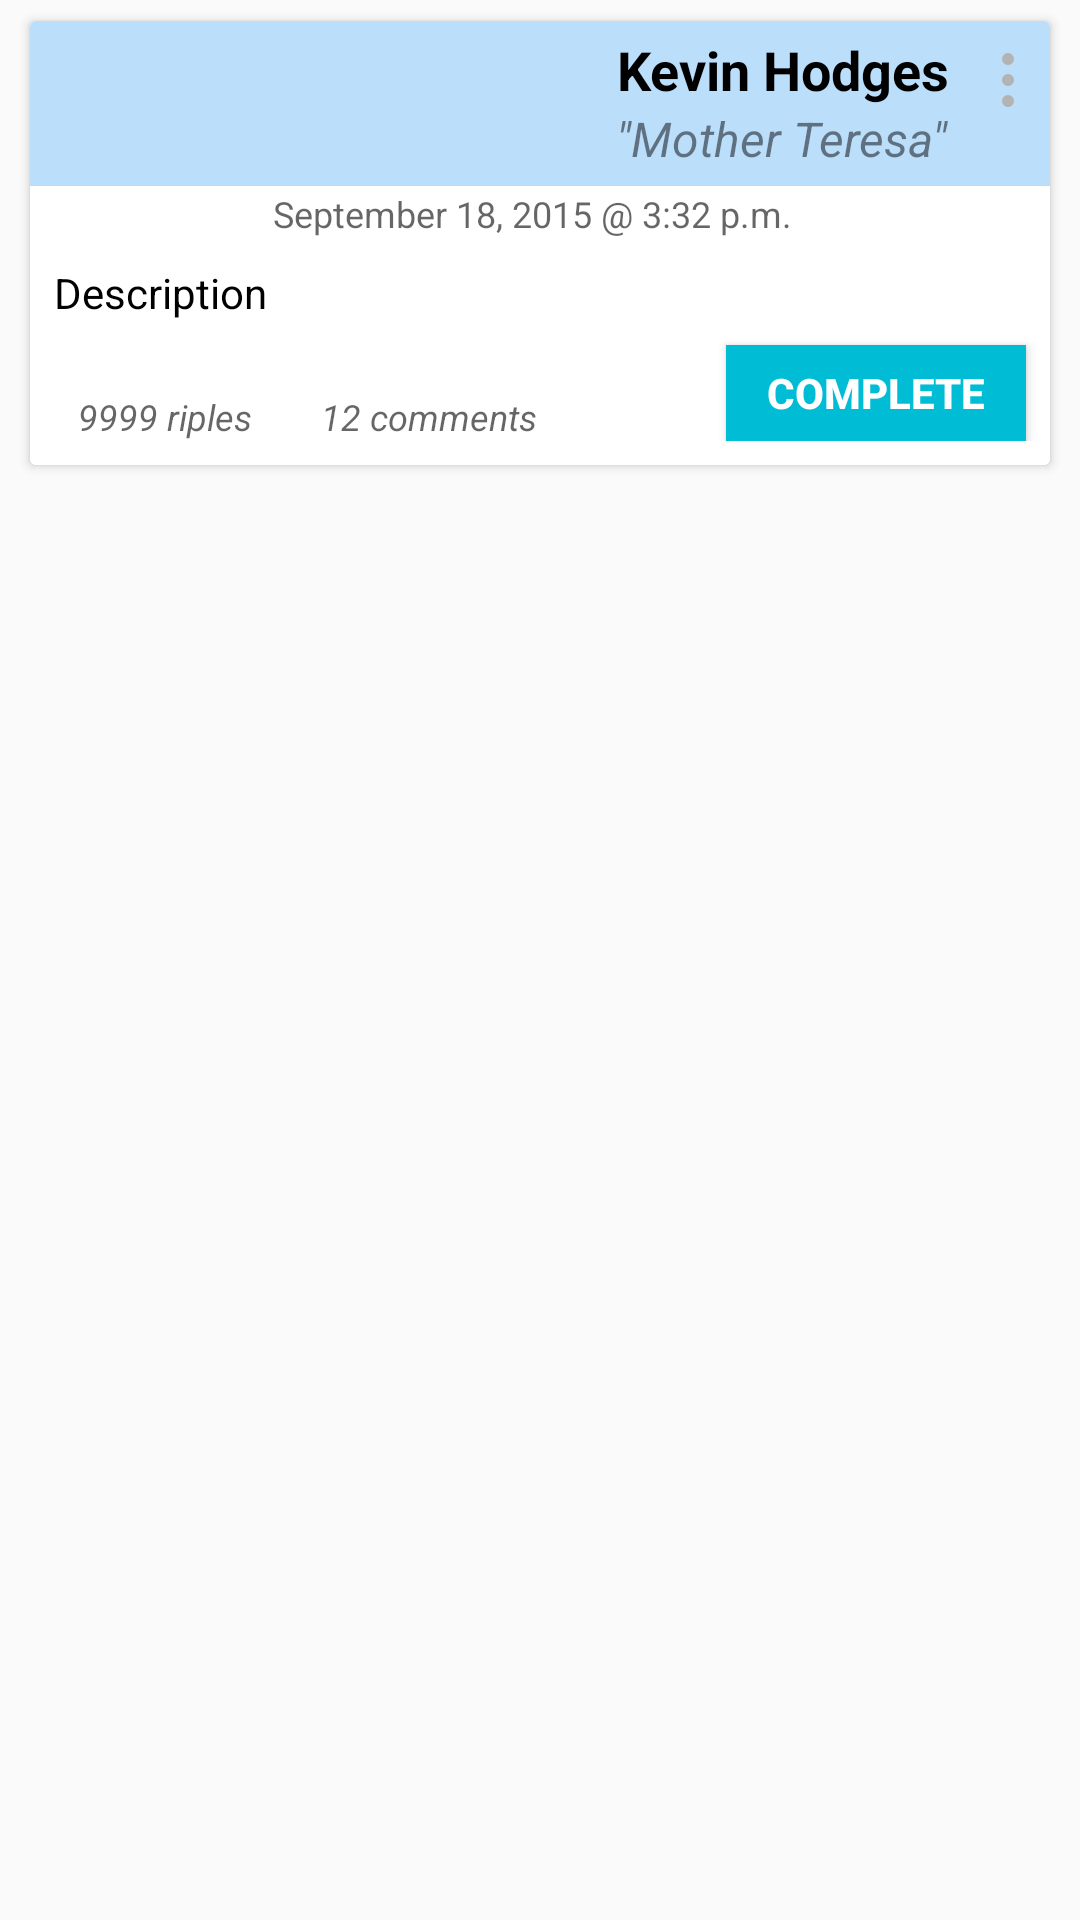

Here is an Android app screen rendered from its layout file. Give the layout XML and the strings, colors and styles it references.
<!-- AndroidManifest.xml: application theme AppTheme -->
<!-- res/layout/card_drop.xml -->
<?xml version="1.0" encoding="utf-8"?>

<LinearLayout xmlns:android="http://schemas.android.com/apk/res/android"
              xmlns:card_view="http://schemas.android.com/apk/res-auto"
              android:orientation="vertical"
              android:layout_width="match_parent"
              android:layout_height="wrap_content">



    <android.support.v7.widget.CardView
        android:id="@+id/card_trickle"
        android:layout_width="fill_parent"
        android:layout_height="wrap_content"
        card_view:cardCornerRadius="2dp"
        card_view:cardElevation="2dp"
        card_view:cardUseCompatPadding="true"
        android:layout_marginBottom="4dp"
        android:layout_marginTop="4dp"
        android:layout_marginLeft="8dp"
        android:layout_marginRight="8dp"
        android:background="#FFFFFF"
        card_view:cardPreventCornerOverlap="false"
        >

        <RelativeLayout
            android:id="@+id/top_layout"
            android:layout_width="fill_parent"
            android:layout_height="wrap_content"
            android:background="@drawable/custom_bg"
            android:paddingBottom="8dp">

            <android.support.v7.widget.Toolbar
                android:id="@+id/trickle_card_tool_bar"
                android:layout_width="match_parent"
                android:layout_height="55dp"
                android:background="@drawable/custom_bg_blue"
                />

            <ImageView
                android:id="@+id/other_profile_picture"
                android:layout_width="65dp"
                android:layout_height="65dp"
                android:layout_marginTop="8dp"
                android:layout_marginLeft="8dp"
                android:scaleType="centerCrop"
                android:src="@drawable/ic_user_default"/>

            <TextView
                android:id="@+id/name"
                android:layout_width="wrap_content"
                android:layout_height="wrap_content"
                android:layout_alignParentTop="true"
                android:layout_toRightOf="@+id/other_profile_picture"
                android:text="Kevin Hodges"
                android:textAlignment="center"
                android:textAppearance="?android:attr/textAppearanceMedium"
                android:textSize="18dp"
                android:textColor="#000000"
                android:singleLine="true"
                android:layout_alignTop="@+id/other_profile_picture"
                android:layout_marginLeft="8dp"
                android:layout_marginTop="4dp"
                android:layout_toStartOf="@+id/menu_button"
                android:layout_toLeftOf="@+id/menu_button"
                android:textStyle="bold"
                android:textIsSelectable="false"/>

            <TextView
                android:id="@+id/comment_created_at"
                android:layout_width="fill_parent"
                android:layout_height="wrap_content"
                android:text="September 18, 2015 @ 3:32 p.m."
                android:textAppearance="?android:attr/textAppearanceMedium"
                android:textSize="12dp"
                android:singleLine="true"
                android:gravity="left"
                android:layout_alignBottom="@+id/other_profile_picture"
                android:layout_alignRight="@+id/menu_button"
                android:layout_alignEnd="@+id/menu_button"
                android:layout_toRightOf="@+id/other_profile_picture"
                android:layout_marginLeft="8dp"
                android:layout_below="@+id/trickle_card_tool_bar"
                android:layout_marginTop="1dp"/>

            <TextView
                android:id="@+id/description"
                android:layout_width="fill_parent"
                android:layout_height="wrap_content"
                android:elegantTextHeight="false"
                android:enabled="true"
                android:focusable="false"
                android:maxLines="5"
                android:singleLine="false"
                android:text="Description"
                android:layout_below="@+id/other_profile_picture"
                android:textColor="@color/PrimaryText"
                android:textSize="14sp"
                android:layout_marginLeft="8dp"
                android:layout_marginRight="8dp"
                android:layout_marginTop="8dp"
                android:layout_marginBottom="8dp"/>

            <TextView
                android:id="@+id/riple_count"
                android:layout_width="wrap_content"
                android:layout_height="wrap_content"
                android:text="9999 riples"
                android:textAppearance="?android:attr/textAppearanceMedium"
                android:textSize="12sp"
                android:singleLine="true"
                android:gravity="start"
                android:layout_alignBottom="@+id/button_complete"
                android:layout_alignParentLeft="true"
                android:layout_alignParentStart="true"
                android:layout_toStartOf="@+id/comment_created_at"
                android:layout_marginLeft="16dp"
                android:layout_toLeftOf="@+id/comment_created_at"
                android:layout_alignParentEnd="true"
                android:textStyle="italic"
                android:layout_alignParentRight="true"
                />

            <TextView
                android:id="@+id/comment_count"
                android:layout_width="wrap_content"
                android:layout_height="wrap_content"
                android:text="12 comments"
                android:textAppearance="?android:attr/textAppearanceMedium"
                android:textSize="12sp"
                android:singleLine="true"
                android:layout_alignBottom="@+id/button_complete"
                android:layout_alignTop="@+id/riple_count"
                android:layout_below="@+id/description"
                android:textStyle="italic"
                android:layout_alignLeft="@+id/comment_created_at"
                android:layout_alignStart="@+id/comment_created_at"
                android:layout_marginLeft="16dp"
                android:layout_alignRight="@+id/comment_created_at"
                android:layout_alignEnd="@+id/comment_created_at"/>

            <Button
                style="?android:attr/buttonStyleSmall"
                android:layout_width="100dp"
                android:layout_height="wrap_content"
                android:text="COMPLETE"
                android:id="@+id/button_complete"
                android:layout_below="@+id/description"
                android:textSize="14dp"
                android:textColor="#ffffff"
                android:background="@drawable/button_bg"
                android:textStyle="bold"
                android:minHeight="32dp"

                android:layout_alignParentRight="true"
                android:layout_alignParentEnd="true"
                android:layout_marginRight="8dp"
                />



            <ImageView
                android:layout_width="wrap_content"
                android:layout_height="wrap_content"
                android:id="@+id/menu_button"
                android:layout_marginLeft="8dp"
                android:src="@drawable/menu_svg"
                android:layout_alignBottom="@+id/trickle_card_tool_bar"
                android:layout_marginBottom="16dp"
                android:layout_alignParentRight="true"
                android:layout_alignParentEnd="true"
                android:layout_alignParentTop="true"
                android:layout_marginRight="2dp"/>

            <TextView
                android:layout_width="wrap_content"
                android:layout_height="wrap_content"
                android:text="&quot;Mother Teresa&quot;"
                android:id="@+id/author_rank"
                android:textSize="16dp"
                android:singleLine="false"
                android:gravity="left|center_vertical|center_horizontal"
                android:layout_alignLeft="@+id/name"
                android:layout_alignStart="@+id/name"
                android:textStyle="italic"
                android:layout_below="@+id/name"
                android:textColor="#7d000000"
                android:layout_toStartOf="@+id/menu_button"
                android:layout_toLeftOf="@+id/menu_button"
                />


        </RelativeLayout>
    </android.support.v7.widget.CardView>

</LinearLayout>
<!-- resources referenced by this layout -->
<resources>
  <color name="PrimaryText">#000</color>
  <!-- drawable button_bg (drawable) -->
  <?xml version="1.0" encoding="utf-8"?>
  <selector xmlns:android="http://schemas.android.com/apk/res/android">
      <item android:drawable="@android:color/white" android:state_pressed="true"/>
      <item android:drawable="@android:color/white" android:state_focused="true"/>
      <item android:drawable="@color/AccentColor"/>
  </selector>
  <!-- drawable custom_bg (drawable) -->
  <?xml version="1.0" encoding="utf-8"?>
  
  <selector xmlns:android="http://schemas.android.com/apk/res/android">
  
      <item android:state_pressed="true">
          <shape>
              <solid android:color="@android:color/white"/>
          </shape>
      </item>
  
      <item>
          <shape>
              <solid android:color="@android:color/white"/>
          </shape>
      </item>
  </selector>
  <!-- drawable custom_bg_blue (drawable) -->
  <?xml version="1.0" encoding="utf-8"?>
  <selector xmlns:android="http://schemas.android.com/apk/res/android">
  
  
      <item android:state_pressed="true">
          <shape>
              <solid android:color="@color/colorHighlight"/>
          </shape>
      </item>
  
      <item>
          <shape>
              <solid android:color="#BBDEFB"/>
          </shape>
      </item>
  
  </selector>
  <!-- drawable menu_svg (drawable) -->
  <vector xmlns:android="http://schemas.android.com/apk/res/android"
          android:width="24dp"
          android:height="24dp"
          android:viewportWidth="24.0"
          android:viewportHeight="24.0">
      <path
          android:fillColor="#ffb3b3b3"
          android:pathData="M12,12m-2,0a2,2 0,1 1,4 0a2,2 0,1 1,-4 0"/>
      <path
          android:fillColor="#ffb3b3b3"
          android:pathData="M12,5m-2,0a2,2 0,1 1,4 0a2,2 0,1 1,-4 0"/>
      <path
          android:fillColor="#ffb3b3b3"
          android:pathData="M12,19m-2,0a2,2 0,1 1,4 0a2,2 0,1 1,-4 0"/>
  </vector>
  <style name="AppTheme" parent="Theme.AppCompat.Light.NoActionBar">
          <item name="colorPrimary">@color/ColorPrimary</item>
          <item name="colorPrimaryDark">@color/ColorPrimaryDark</item>
          
      </style>
  <color name="AccentColor">#00BCD4</color>
  <color name="colorHighlight">#B6B6B6</color>
  <color name="ColorPrimary">#2196F3</color>
  <color name="ColorPrimaryDark">#1976D2</color>
</resources>
